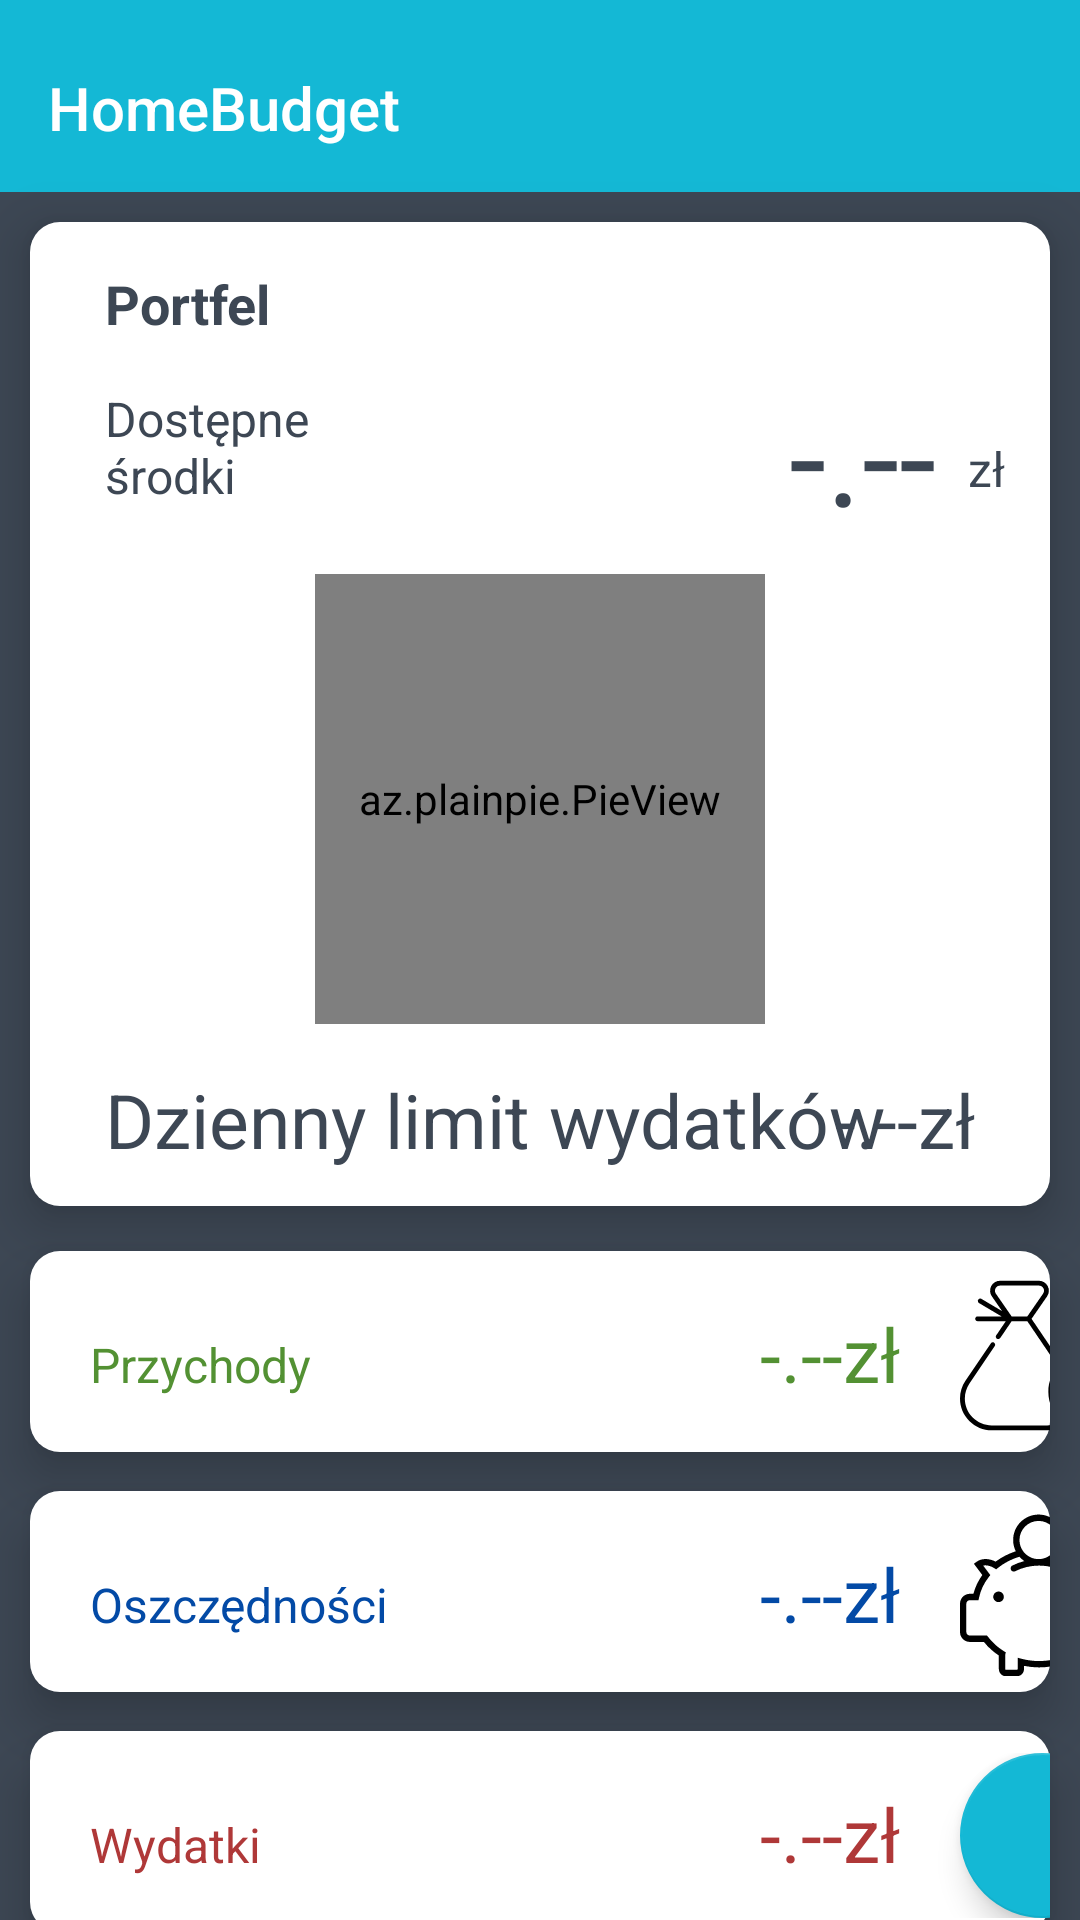

Produce the Android XML layout that renders to this screen, including the resource entries it uses.
<!-- AndroidManifest.xml: application theme AppTheme -->
<!-- res/layout/activity_main.xml -->
<?xml version="1.0" encoding="utf-8"?>
<LinearLayout xmlns:android="http://schemas.android.com/apk/res/android"
    xmlns:app="http://schemas.android.com/apk/res-auto"
    xmlns:tools="http://schemas.android.com/tools"
    android:layout_width="match_parent"
    android:layout_height="match_parent"
    xmlns:plainpie="http://schemas.android.com/apk/res-auto"
    android:orientation="vertical"
    tools:context=".MainActivity"
    android:background="@color/main_color"  >

    <com.google.android.material.appbar.AppBarLayout
        android:id="@+id/appbar"
        android:layout_width="match_parent"
        android:layout_height="wrap_content"
        android:paddingTop="@dimen/appbar_padding_top"
        android:theme="@style/AppTheme.AppBarOverlay">

        <androidx.appcompat.widget.Toolbar
            android:id="@+id/toolbar"
            android:layout_width="match_parent"
            android:layout_height="?attr/actionBarSize"
            android:layout_weight="1"
            android:background="?attr/colorPrimary"
            app:layout_scrollFlags="scroll|enterAlways"
            app:popupTheme="@style/AppTheme.PopupOverlay"
            app:title="@string/app_name">

        </androidx.appcompat.widget.Toolbar>

    </com.google.android.material.appbar.AppBarLayout>

    <LinearLayout
        android:id="@+id/wallet"
        android:layout_width="match_parent"
        android:layout_height="wrap_content"
        android:layout_margin="10dp"
        android:background="@drawable/rounded_panel_shape"
        android:elevation="10dp"
        android:orientation="vertical"
        android:padding="10dp">

        <TextView
            android:layout_width="wrap_content"
            android:layout_height="wrap_content"
            android:layout_marginLeft="10dp"
            android:padding="5dp"
            android:text="@string/wallet"
            android:textColor="@color/main_color"
            android:textSize="@dimen/title_text_size"
            android:textStyle="bold" />

        <LinearLayout
            android:layout_width="match_parent"
            android:layout_height="match_parent"
            android:orientation="horizontal">

            <RelativeLayout
                android:layout_width="match_parent"
                android:layout_height="match_parent">

                <TextView
                    android:layout_width="79dp"
                    android:layout_height="52dp"
                    android:layout_centerVertical="true"
                    android:layout_gravity="start"
                    android:layout_marginLeft="10dp"
                    android:padding="5dp"
                    android:text="@string/current_value"
                    android:textColor="@color/main_color"
                    android:textSize="@dimen/description_text_size" />


                <TextView
                    android:id="@+id/walletValue"
                    android:layout_width="251dp"
                    android:layout_height="wrap_content"
                    android:layout_alignParentTop="true"
                    android:layout_alignParentEnd="true"
                    android:layout_marginTop="3dp"
                    android:layout_marginEnd="28dp"
                    android:layout_marginRight="10dp"
                    android:text="-.--"
                    android:textAlignment="viewEnd"
                    android:textColor="@color/main_color"
                    android:textSize="45dp" />

                <TextView
                    android:id="@+id/textView3"
                    android:layout_width="wrap_content"
                    android:layout_height="wrap_content"
                    android:layout_alignParentTop="true"
                    android:layout_alignParentEnd="true"
                    android:layout_marginTop="22dp"
                    android:layout_marginEnd="0dp"
                    android:padding="5dp"
                    android:text="@string/currency"
                    android:textColor="@color/main_color"
                    android:textSize="@dimen/description_text_size" />

            </RelativeLayout>
        </LinearLayout>

        <az.plainpie.PieView
            android:id="@+id/pieView"
            android:layout_width="150dp"
            android:layout_height="150dp"
            android:layout_gravity="center"
            android:layout_marginVertical="10dp"
            plainpie:inner_pie_padding="30"
            plainpie:inner_text_visibility="true"
            plainpie:percentage="0"
            plainpie:percentage_size="50" />

        <RelativeLayout
            android:layout_width="match_parent"
            android:layout_height="wrap_content">

            <TextView
                android:layout_width="wrap_content"
                android:layout_height="wrap_content"
                android:layout_gravity="start"
                android:layout_marginLeft="10dp"
                android:padding="5dp"
                android:text="@string/day_limit"
                android:textColor="@color/main_color"
                android:textSize="@dimen/add_description_text_size" />


            <TextView
                android:id="@+id/dayLimitValue"
                android:layout_width="wrap_content"
                android:layout_height="wrap_content"
                android:layout_alignParentTop="true"
                android:layout_alignParentEnd="true"
                android:layout_marginRight="10dp"
                android:padding="5dp"
                android:text="-.--zł"
                android:textColor="@color/main_color"
                android:textSize="@dimen/add_description_text_size" />

        </RelativeLayout>


    </LinearLayout>



    <LinearLayout
        android:id="@+id/incomePanel"
        android:elevation="10dp"
        android:layout_marginTop="2dp"
        android:layout_marginHorizontal="10dp"
        android:layout_width="match_parent"
        android:layout_height="70dp"
        android:background="@drawable/rounded_panel_shape"
        android:gravity="center"
        android:orientation="vertical">

        <LinearLayout
            android:layout_width="match_parent"
            android:layout_height="wrap_content"
            android:orientation="horizontal">

            <TextView
                android:layout_width="140dp"
                android:layout_height="wrap_content"
                android:paddingHorizontal="20dp"
                android:paddingTop="10dp"
                android:text="@string/income"
                android:textColor="@color/income"
                android:textSize="@dimen/description_text_size" />

            <TextView
                android:id="@+id/incomeTV"
                android:layout_width="170dp"
                android:layout_height="wrap_content"
                android:gravity="end"
                android:paddingTop="10dp"
                android:paddingRight="20dp"
                android:text="-.--zł"
                android:textColor="@color/income"
                android:textSize="25dp" />

            <ImageView
                android:layout_width="55dp"
                android:layout_height="55dp"
                android:background="@drawable/ic_profit"/>

        </LinearLayout>


    </LinearLayout>

    <LinearLayout
        android:id="@+id/savingsPanel"
        android:elevation="10dp"
        android:layout_marginTop="10dp"
        android:layout_marginHorizontal="10dp"
        android:layout_width="match_parent"
        android:layout_height="70dp"
        android:background="@drawable/rounded_panel_shape"
        android:gravity="center"
        android:orientation="vertical">

        <LinearLayout
            android:layout_width="match_parent"
            android:layout_height="wrap_content"
            android:orientation="horizontal">

            <TextView
                android:layout_width="140dp"
                android:layout_height="wrap_content"
                android:paddingHorizontal="20dp"
                android:paddingTop="10dp"
                android:text="@string/savings"
                android:textColor="@color/endBlue"
                android:textSize="@dimen/description_text_size" />

            <TextView
                android:id="@+id/savingsTV"
                android:layout_width="170dp"
                android:layout_height="wrap_content"
                android:gravity="end"
                android:paddingTop="10dp"
                android:paddingRight="20dp"
                android:text="-.--zł"
                android:textColor="@color/endBlue"
                android:textSize="25dp" />

            <ImageView
                android:layout_width="55dp"
                android:layout_height="55dp"
                android:background="@drawable/ic_piggy_bank"/>

        </LinearLayout>


    </LinearLayout>

    <LinearLayout
        android:id="@+id/expensesPanel"
        android:elevation="10dp"
        android:layout_marginTop="10dp"
        android:layout_marginHorizontal="10dp"
        android:layout_width="match_parent"
        android:layout_height="70dp"
        android:background="@drawable/rounded_panel_shape"
        android:gravity="center"
        android:orientation="vertical">

        <LinearLayout
            android:layout_width="match_parent"
            android:layout_height="wrap_content"
            android:orientation="horizontal">

            <TextView
                android:layout_width="140dp"
                android:layout_height="wrap_content"
                android:paddingHorizontal="20dp"
                android:paddingTop="10dp"
                android:text="@string/expenses"
                android:textColor="@color/expenses"
                android:textSize="@dimen/description_text_size" />

            <TextView
                android:id="@+id/expensesTV"
                android:layout_width="170dp"
                android:layout_height="wrap_content"
                android:gravity="end"
                android:paddingTop="10dp"
                android:paddingRight="20dp"
                android:text="-.--zł"
                android:textColor="@color/expenses"
                android:textSize="25dp" />


            <com.google.android.material.floatingactionbutton.FloatingActionButton
                android:id="@+id/expensesButton"
                android:layout_width="55dp"
                android:layout_height="55dp"
                android:minHeight="55dp"
                android:minWidth="55dp"
                android:maxWidth="55dp"
                android:maxHeight="55dp"
                android:clickable="true"
                app:rippleColor="#fff"
                plainpie:srcCompat="@drawable/ic_plus" />

        </LinearLayout>


    </LinearLayout>


</LinearLayout>
<!-- resources referenced by this layout -->
<resources>
  <color name="endBlue">#034aa6</color>
  <color name="expenses">#af3838</color>
  <color name="income">#539133</color>
  <color name="main_color">#3d4754</color>
  <dimen name="add_description_text_size">25dp</dimen>
  <dimen name="appbar_padding_top">8dp</dimen>
  <dimen name="description_text_size">16dp</dimen>
  <dimen name="title_text_size">18dp</dimen>
  <!-- drawable ic_piggy_bank: vector/xml drawable (drawable, 4752 chars, omitted) -->
  <!-- drawable ic_profit: vector/xml drawable (drawable, 5305 chars, omitted) -->
  <!-- drawable rounded_panel_shape (drawable) -->
  <?xml version="1.0" encoding="utf-8"?>
  <layer-list xmlns:android="http://schemas.android.com/apk/res/android" >
  
      
     
  
  
      <item android:bottom="3dp">
          <shape android:shape="rectangle">
              <solid android:color="#fff"/>
              <corners android:radius="10dp" />
          </shape>
      </item>
  
  </layer-list>
  <string name="app_name">HomeBudget</string>
  <string name="currency"> zł</string>
  <string name="current_value">Dostępne środki </string>
  <string name="day_limit">Dzienny limit wydatków</string>
  <string name="expenses">Wydatki</string>
  <string name="income">Przychody</string>
  <string name="savings">Oszczędności</string>
  <string name="wallet">Portfel</string>
  <style name="AppTheme.AppBarOverlay" parent="ThemeOverlay.AppCompat.Dark.ActionBar" />
  <style name="AppTheme.PopupOverlay" parent="ThemeOverlay.AppCompat.Light" />
  <style name="AppTheme" parent="Theme.AppCompat.Light.DarkActionBar">
          
          <item name="colorPrimary">@color/lightBlue</item>
          <item name="colorPrimaryDark">#000</item>
          <item name="colorAccent">@color/lightBlue</item>
          <item name="android:navigationBarColor">#000</item>
      </style>
  <color name="lightBlue">#14b8d5</color>
</resources>
